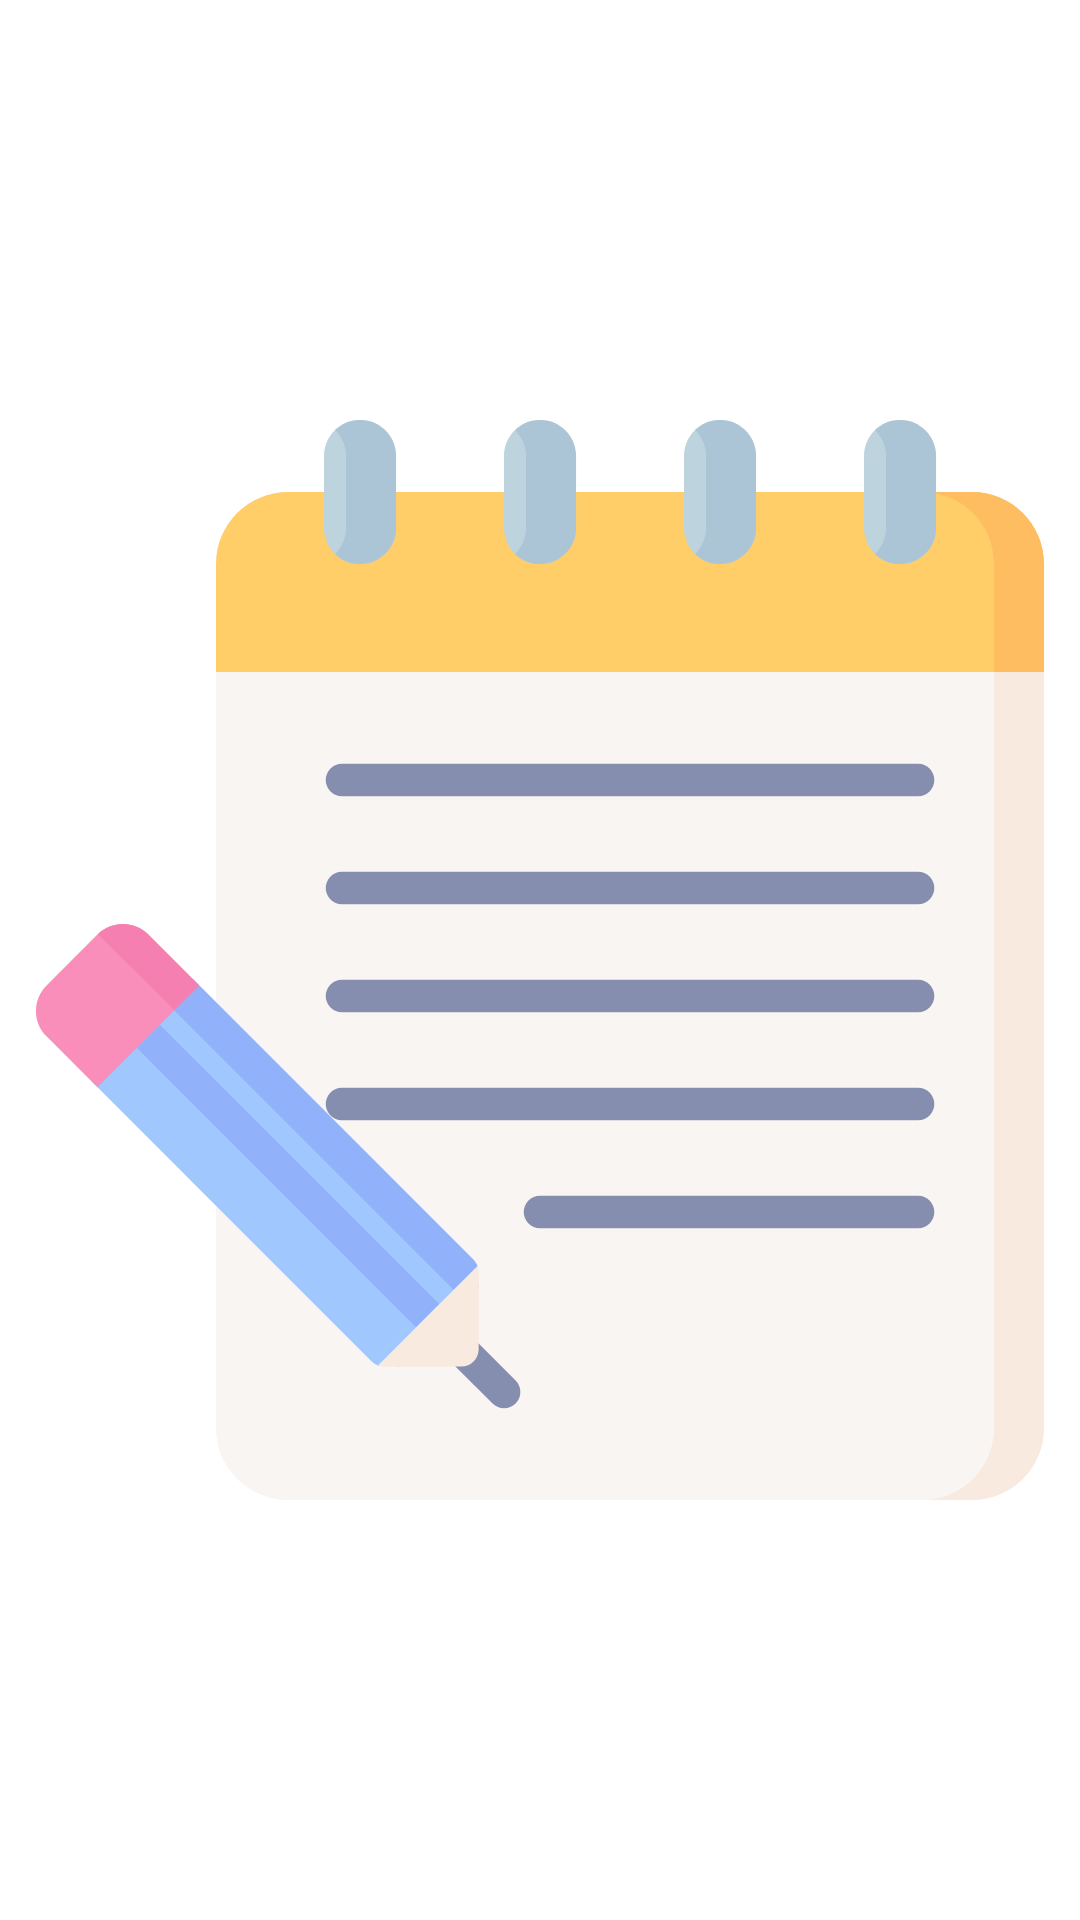

Produce the Android XML layout that renders to this screen, including the resource entries it uses.
<!-- AndroidManifest.xml: application theme Theme.TouchNotes -->
<!-- res/layout/iv_empty.xml -->
<?xml version="1.0" encoding="utf-8"?>
<ImageView
    xmlns:android="http://schemas.android.com/apk/res/android"
    android:layout_width="wrap_content"
    android:layout_height="wrap_content"
    android:src="@drawable/ic_empty"
    android:contentDescription="@string/no_note_saved_note"/>
<!-- resources referenced by this layout -->
<resources>
  <!-- drawable ic_empty: vector/xml drawable (drawable, 5704 chars, omitted) -->
  <string name="no_note_saved_note">Keine Notiz gespeichert</string>
  <style name="Theme.TouchNotes" parent="Theme.MaterialComponents.DayNight.DarkActionBar">
          
          <item name="colorPrimary">@color/purple_500</item>
          <item name="colorPrimaryVariant">@color/purple_700</item>
          <item name="colorOnPrimary">@color/white</item>
          
          <item name="colorSecondary">@color/teal_200</item>
          <item name="colorSecondaryVariant">@color/teal_700</item>
          <item name="colorOnSecondary">@color/black</item>
          
          <item name="android:statusBarColor" tools:targetApi="l">?attr/colorPrimaryVariant</item>
          
      </style>
  <color name="purple_500">#FF6200EE</color>
  <color name="purple_700">#FF3700B3</color>
  <color name="white">#FFFFFFFF</color>
  <color name="teal_200">#FF03DAC5</color>
  <color name="teal_700">#FF018786</color>
  <color name="black">#FF000000</color>
</resources>
